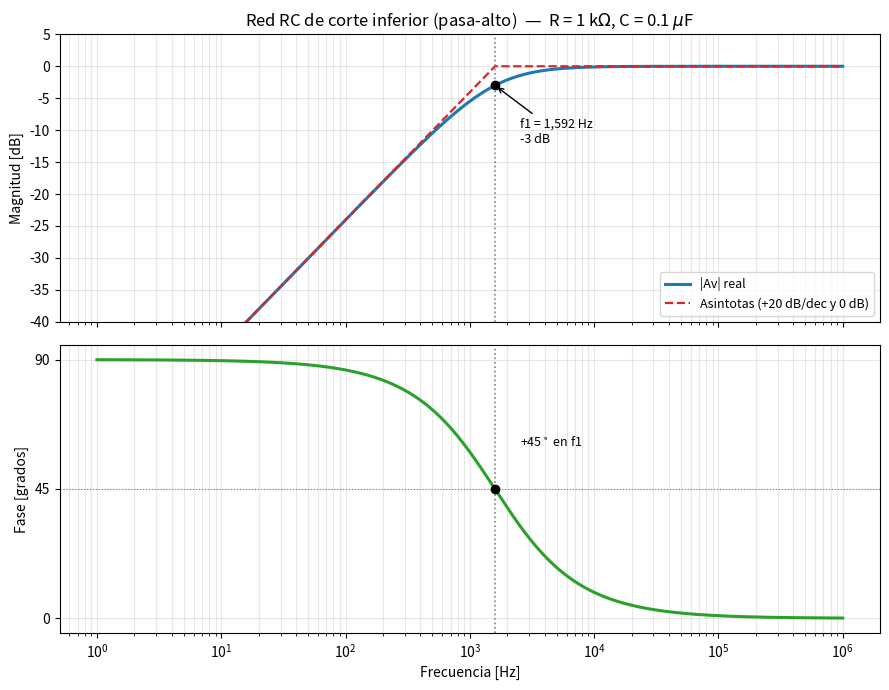

Write Python code to recreate this figure. (Note: this script raises an exception after producing the figure.)
"""Diagrama de Bode de la red RC de corte inferior (pasa-alto de 1.er orden).

Boylestad, cap. 9, Figs. 9.13-9.15:  Av(jw) = (jw/w1) / (1 + jw/w1),  w1 = 1/RC.
Genera bode_rc_corte_inferior.png en attachments/.

Ejecutar:  uv run --with matplotlib --with numpy python plot_bode_rc_corte_inferior.py
"""
import os
import numpy as np
import matplotlib.pyplot as plt

# --- Parametros de la red ---
R = 1e3          # 1 kOhm
C = 0.1e-6       # 0.1 uF
f1 = 1 / (2 * np.pi * R * C)   # frecuencia de corte inferior ~ 1591 Hz

# --- Respuesta en frecuencia ---
f = np.logspace(0, 6, 2000)          # 1 Hz .. 1 MHz
w_ratio = f / f1                      # w/w1 = f/f1
Av = (1j * w_ratio) / (1 + 1j * w_ratio)
mag_db = 20 * np.log10(np.abs(Av))
phase = np.degrees(np.angle(Av))

# --- Asintotas de magnitud ---
asin_low = 20 * np.log10(w_ratio)     # +20 dB/dec (w << w1)
asin_low[asin_low > 0] = 0            # se limita a 0 dB en la banda de paso
asin_high = np.zeros_like(f)          # 0 dB (w >> w1)
asintota = np.minimum(asin_low, asin_high)

fig, (ax1, ax2) = plt.subplots(2, 1, figsize=(9, 7), sharex=True)

# Magnitud
ax1.semilogx(f, mag_db, color="C0", lw=2.2, label="|Av| real")
ax1.semilogx(f, asintota, color="C3", ls="--", lw=1.6, label="Asintotas (+20 dB/dec y 0 dB)")
ax1.axvline(f1, color="gray", ls=":", lw=1.2)
ax1.plot(f1, -3, "ko", ms=6)
ax1.annotate(f"f1 = {f1:,.0f} Hz\n-3 dB", xy=(f1, -3),
             xytext=(f1 * 1.6, -12),
             arrowprops=dict(arrowstyle="->", color="black"), fontsize=9)
ax1.set_ylabel("Magnitud [dB]")
ax1.set_title("Red RC de corte inferior (pasa-alto)  —  R = 1 k$\\Omega$, C = 0.1 $\\mu$F")
ax1.set_ylim(-40, 5)
ax1.grid(True, which="both", alpha=0.3)
ax1.legend(loc="lower right", fontsize=9)

# Fase
ax2.semilogx(f, phase, color="C2", lw=2.2)
ax2.axvline(f1, color="gray", ls=":", lw=1.2)
ax2.axhline(45, color="gray", ls=":", lw=0.8)
ax2.plot(f1, 45, "ko", ms=6)
ax2.annotate("+45$^\\circ$ en f1", xy=(f1, 45), xytext=(f1 * 1.6, 60), fontsize=9)
ax2.set_ylabel("Fase [grados]")
ax2.set_xlabel("Frecuencia [Hz]")
ax2.set_ylim(-5, 95)
ax2.set_yticks([0, 45, 90])
ax2.grid(True, which="both", alpha=0.3)

plt.tight_layout()

out_dir = os.path.join(os.path.dirname(__file__), "attachments")
os.makedirs(out_dir, exist_ok=True)
out = os.path.join(out_dir, "bode_rc_corte_inferior.png")
plt.savefig(out, dpi=150, bbox_inches="tight")
print(f"Guardado: {out}")
